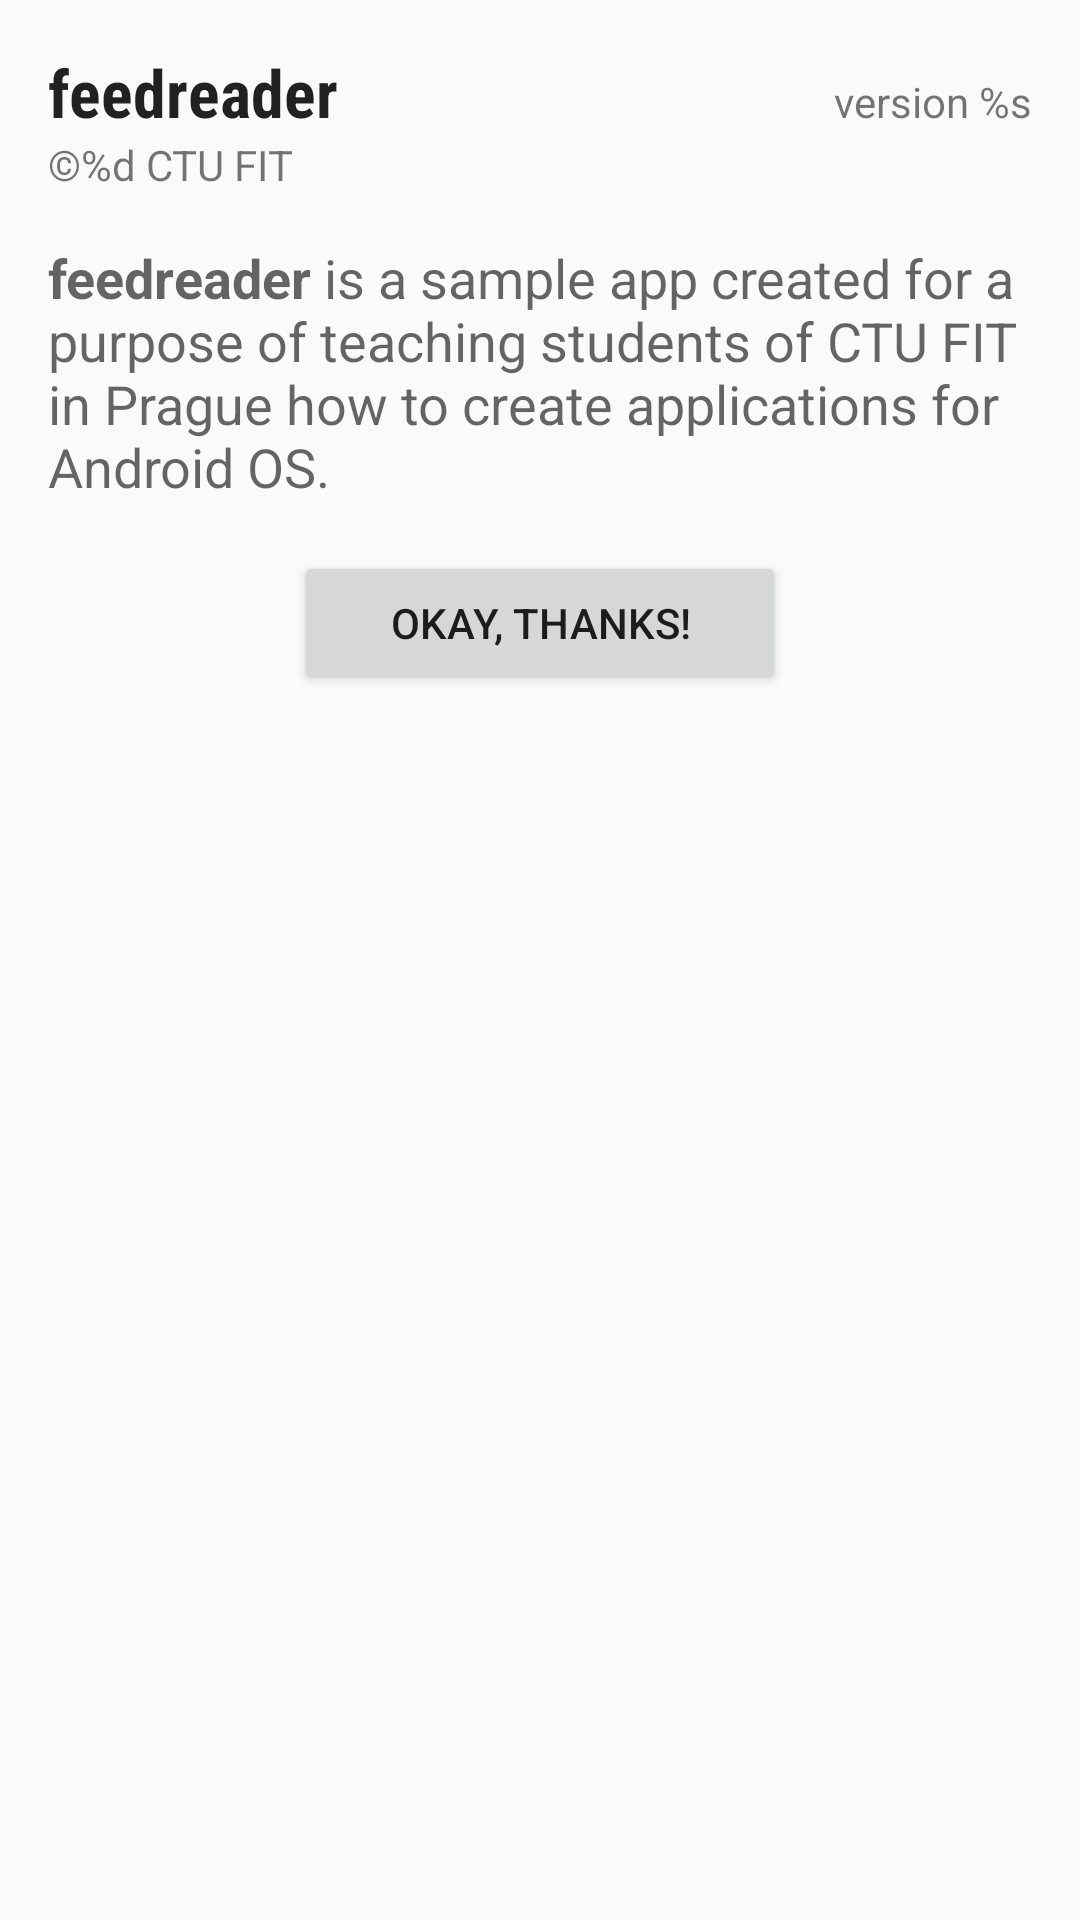

Reconstruct the res/layout file that produces this screen, plus the resources it refers to.
<!-- AndroidManifest.xml: application theme Theme.Feedreader -->
<!-- res/layout/dialog_about.xml -->
<?xml version="1.0" encoding="utf-8"?>
<RelativeLayout xmlns:android="http://schemas.android.com/apk/res/android"
    xmlns:tools="http://schemas.android.com/tools"
    android:layout_width="match_parent"
    android:layout_height="wrap_content"
    android:orientation="vertical"
    android:padding="@dimen/margin_horizontal">

    <TextView
        android:id="@+id/about_title"
        android:layout_width="wrap_content"
        android:layout_height="wrap_content"
        android:fontFamily="sans-serif-condensed"
        android:text="@string/app_name"
        android:textAppearance="?android:textAppearanceLarge"
        android:textStyle="bold" />

    <TextView
        android:id="@+id/about_version"
        android:layout_width="wrap_content"
        android:layout_height="wrap_content"
        android:layout_alignBaseline="@id/about_title"
        android:layout_alignParentEnd="true"
        android:layout_toStartOf="@id/about_title"
        android:text="@string/about_version"
        android:textAppearance="?android:textAppearanceSmall"
        tools:ignore="RelativeOverlap" />

    <TextView
        android:id="@+id/about_copyright"
        android:layout_width="wrap_content"
        android:layout_height="wrap_content"
        android:layout_below="@id/about_title"
        android:text="@string/about_copyright"
        android:textAppearance="?android:textAppearanceSmall" />

    <TextView
        android:id="@+id/about_text"
        android:layout_width="wrap_content"
        android:layout_height="wrap_content"
        android:layout_below="@id/about_copyright"
        android:layout_marginTop="@dimen/margin_vertical"
        android:layout_marginBottom="@dimen/margin_vertical"
        android:text="@string/about_text"
        android:textAppearance="?android:textAppearanceMedium"
        android:textColor="?android:textColorSecondary" />

    <Button
        android:id="@+id/about_close"
        android:layout_width="wrap_content"
        android:layout_height="wrap_content"
        android:layout_below="@id/about_text"
        android:layout_centerHorizontal="true"
        android:paddingLeft="@dimen/margin_horizontal_big"
        android:paddingRight="@dimen/margin_horizontal_big"
        android:text="@string/about_close" />
</RelativeLayout>
<!-- resources referenced by this layout -->
<resources>
  <dimen name="margin_horizontal">16dp</dimen>
  <dimen name="margin_horizontal_big">32dp</dimen>
  <dimen name="margin_vertical">16dp</dimen>
  <string name="about_close">Okay, thanks!</string>
  <string name="about_copyright">©%d CTU FIT</string>
  <string name="about_text"><b>feedreader</b> is a sample app created for a purpose of teaching students of CTU FIT in Prague how to create applications for Android OS.</string>
  <string name="about_version">version %s</string>
  <string name="app_name">feedreader</string>
  <style name="Theme.Feedreader" parent="Theme.AppCompat.Light.DarkActionBar" />
</resources>
